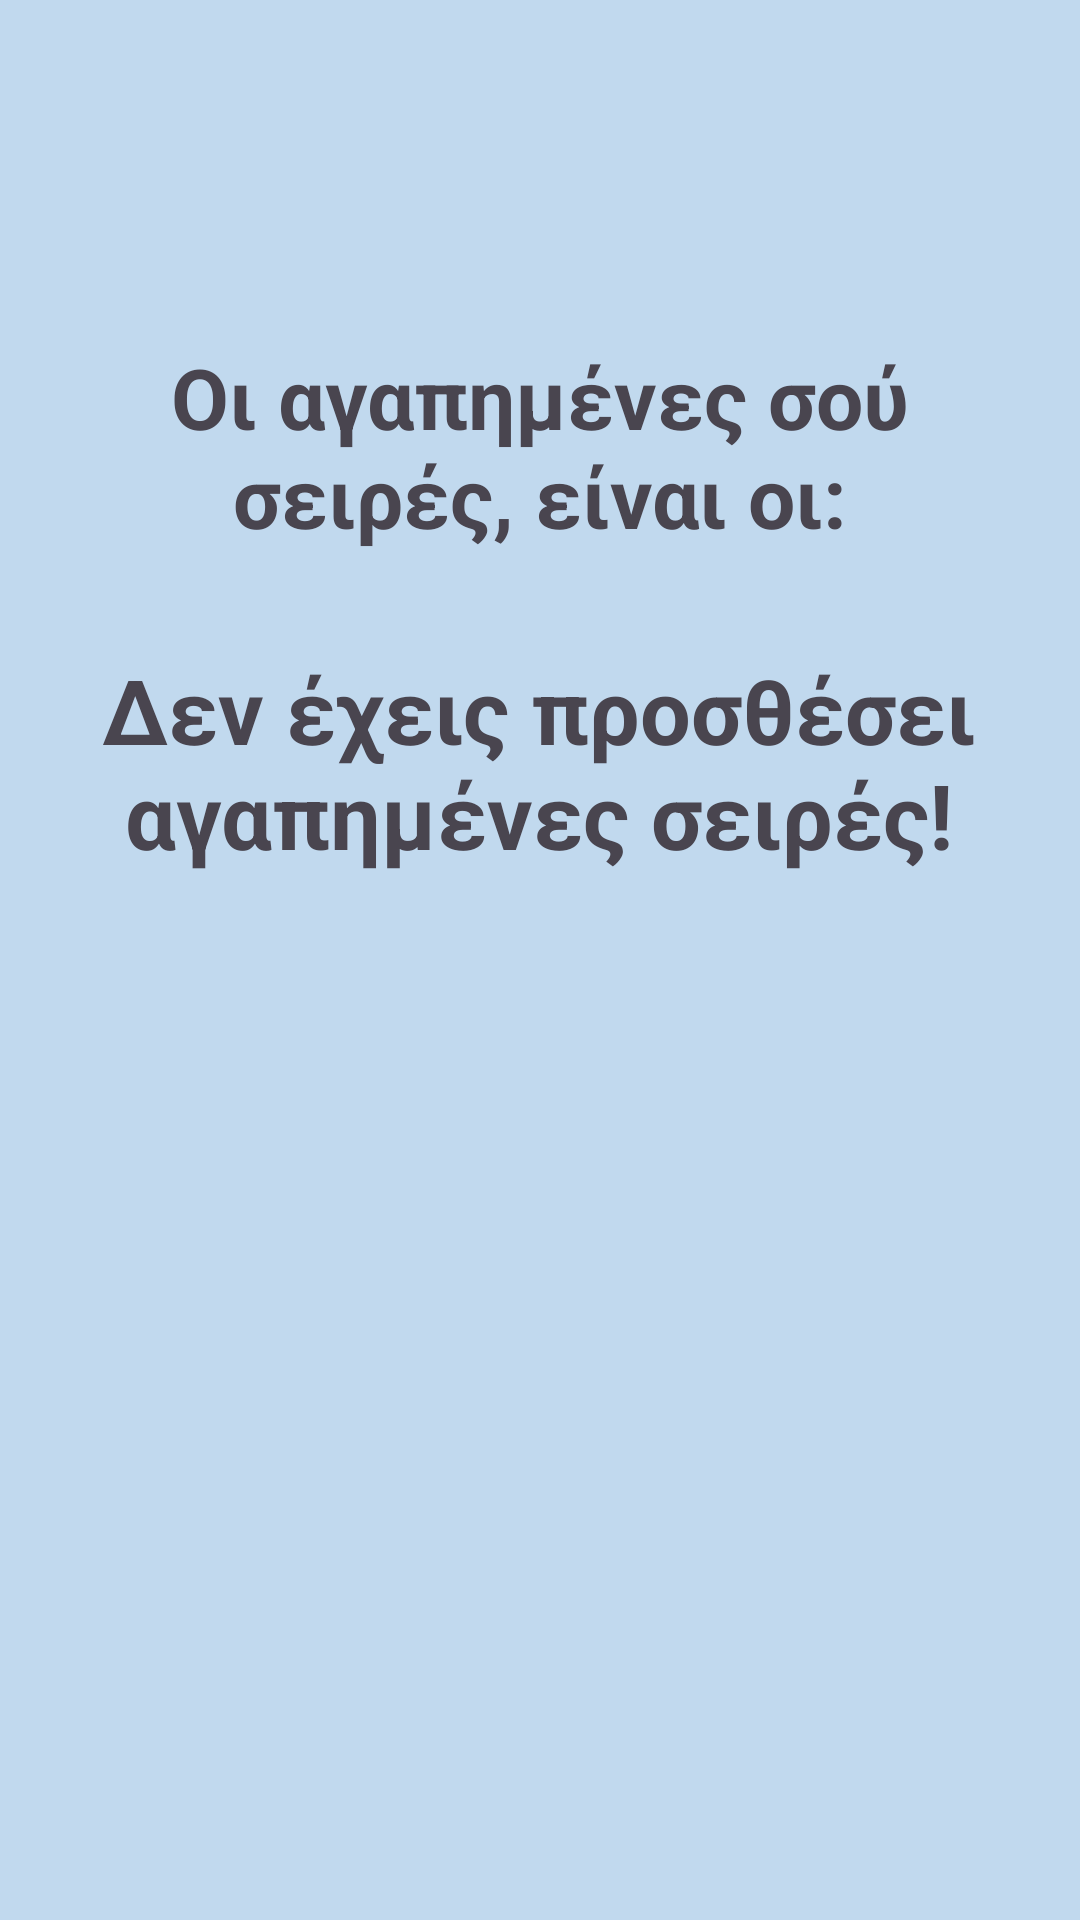

Produce the Android XML layout that renders to this screen, including the resource entries it uses.
<!-- AndroidManifest.xml: application theme Theme.MyTV_android_app -->
<!-- res/layout/activity_favorite_shows.xml -->
<?xml version="1.0" encoding="utf-8"?>
<androidx.constraintlayout.widget.ConstraintLayout xmlns:android="http://schemas.android.com/apk/res/android"
    xmlns:app="http://schemas.android.com/apk/res-auto"
    xmlns:tools="http://schemas.android.com/tools"
    android:layout_width="match_parent"
    android:layout_height="match_parent"
    tools:context=".activities.FavoriteShowsActivity"
    android:background="#C1D9EE">

    <TextView
        android:id="@+id/txtNoFavoriteShows"
        android:layout_width="344dp"
        android:layout_height="148dp"
        android:layout_marginStart="72dp"
        android:layout_marginTop="180dp"
        android:layout_marginEnd="73dp"
        android:gravity="center"
        android:text="@string/no_favorite_shows"
        android:textSize="30sp"
        android:textStyle="bold"
        app:layout_constraintEnd_toEndOf="parent"
        app:layout_constraintStart_toStartOf="parent"
        app:layout_constraintTop_toTopOf="parent" />



    <Button
        android:id="@+id/btnBackUsersProposals"
        android:layout_width="wrap_content"
        android:layout_height="wrap_content"
        android:layout_marginTop="667dp"
        android:layout_marginBottom="10dp"
        android:backgroundTint="#EC0505"
        android:gravity="center"
        android:text="@string/back"
        android:textSize="20sp"
        app:layout_constraintBottom_toBottomOf="parent"
        app:layout_constraintEnd_toEndOf="parent"
        app:layout_constraintStart_toStartOf="parent"
        app:layout_constraintTop_toTopOf="parent" />

    <TextView
        android:id="@+id/txtUrFavoriteShows"
        android:layout_width="336dp"
        android:layout_height="98dp"
        android:layout_marginTop="100dp"
        android:gravity="center"
        android:text="@string/your_favorite_shows"
        android:textSize="28sp"
        android:textStyle="bold"
        app:layout_constraintEnd_toEndOf="parent"
        app:layout_constraintStart_toStartOf="parent"
        app:layout_constraintTop_toTopOf="parent" />

    <TextView
        android:id="@+id/txtFavShow1"
        android:layout_width="wrap_content"
        android:layout_height="wrap_content"
        android:layout_marginTop="80dp"
        android:gravity="center"
        android:textColor="#F44336"
        android:textSize="35sp"
        android:textStyle="bold"
        app:layout_constraintEnd_toEndOf="@+id/txtUrFavoriteShows"
        app:layout_constraintStart_toStartOf="@+id/txtUrFavoriteShows"
        app:layout_constraintTop_toBottomOf="@+id/txtUrFavoriteShows" />

    <TextView
        android:id="@+id/txtFavShow2"
        android:layout_width="wrap_content"
        android:layout_height="wrap_content"
        android:layout_marginTop="50dp"
        android:gravity="center"
        android:textColor="#F44336"
        android:textSize="35sp"
        android:textStyle="bold"
        app:layout_constraintEnd_toEndOf="@+id/txtFavShow1"
        app:layout_constraintStart_toStartOf="@+id/txtFavShow1"
        app:layout_constraintTop_toBottomOf="@+id/txtFavShow1" />

    <TextView
        android:id="@+id/txtFavShow3"
        android:layout_width="wrap_content"
        android:layout_height="wrap_content"
        android:layout_marginTop="50dp"
        android:gravity="center"
        android:textColor="#F44336"
        android:textSize="35sp"
        android:textStyle="bold"
        app:layout_constraintEnd_toEndOf="@+id/txtFavShow2"
        app:layout_constraintStart_toStartOf="@+id/txtFavShow2"
        app:layout_constraintTop_toBottomOf="@+id/txtFavShow2" />

</androidx.constraintlayout.widget.ConstraintLayout>
<!-- resources referenced by this layout -->
<resources>
  <string name="back">Πίσω</string>
  <string name="no_favorite_shows">Δεν έχεις προσθέσει αγαπημένες σειρές!</string>
  <string name="your_favorite_shows">Οι αγαπημένες σού σειρές, είναι οι:</string>
  <style name="Theme.MyTV_android_app" parent="Base.Theme.MyTV_android_app" />
  <style name="Base.Theme.MyTV_android_app" parent="Theme.Material3.DayNight.NoActionBar">
          
          
      </style>
</resources>
